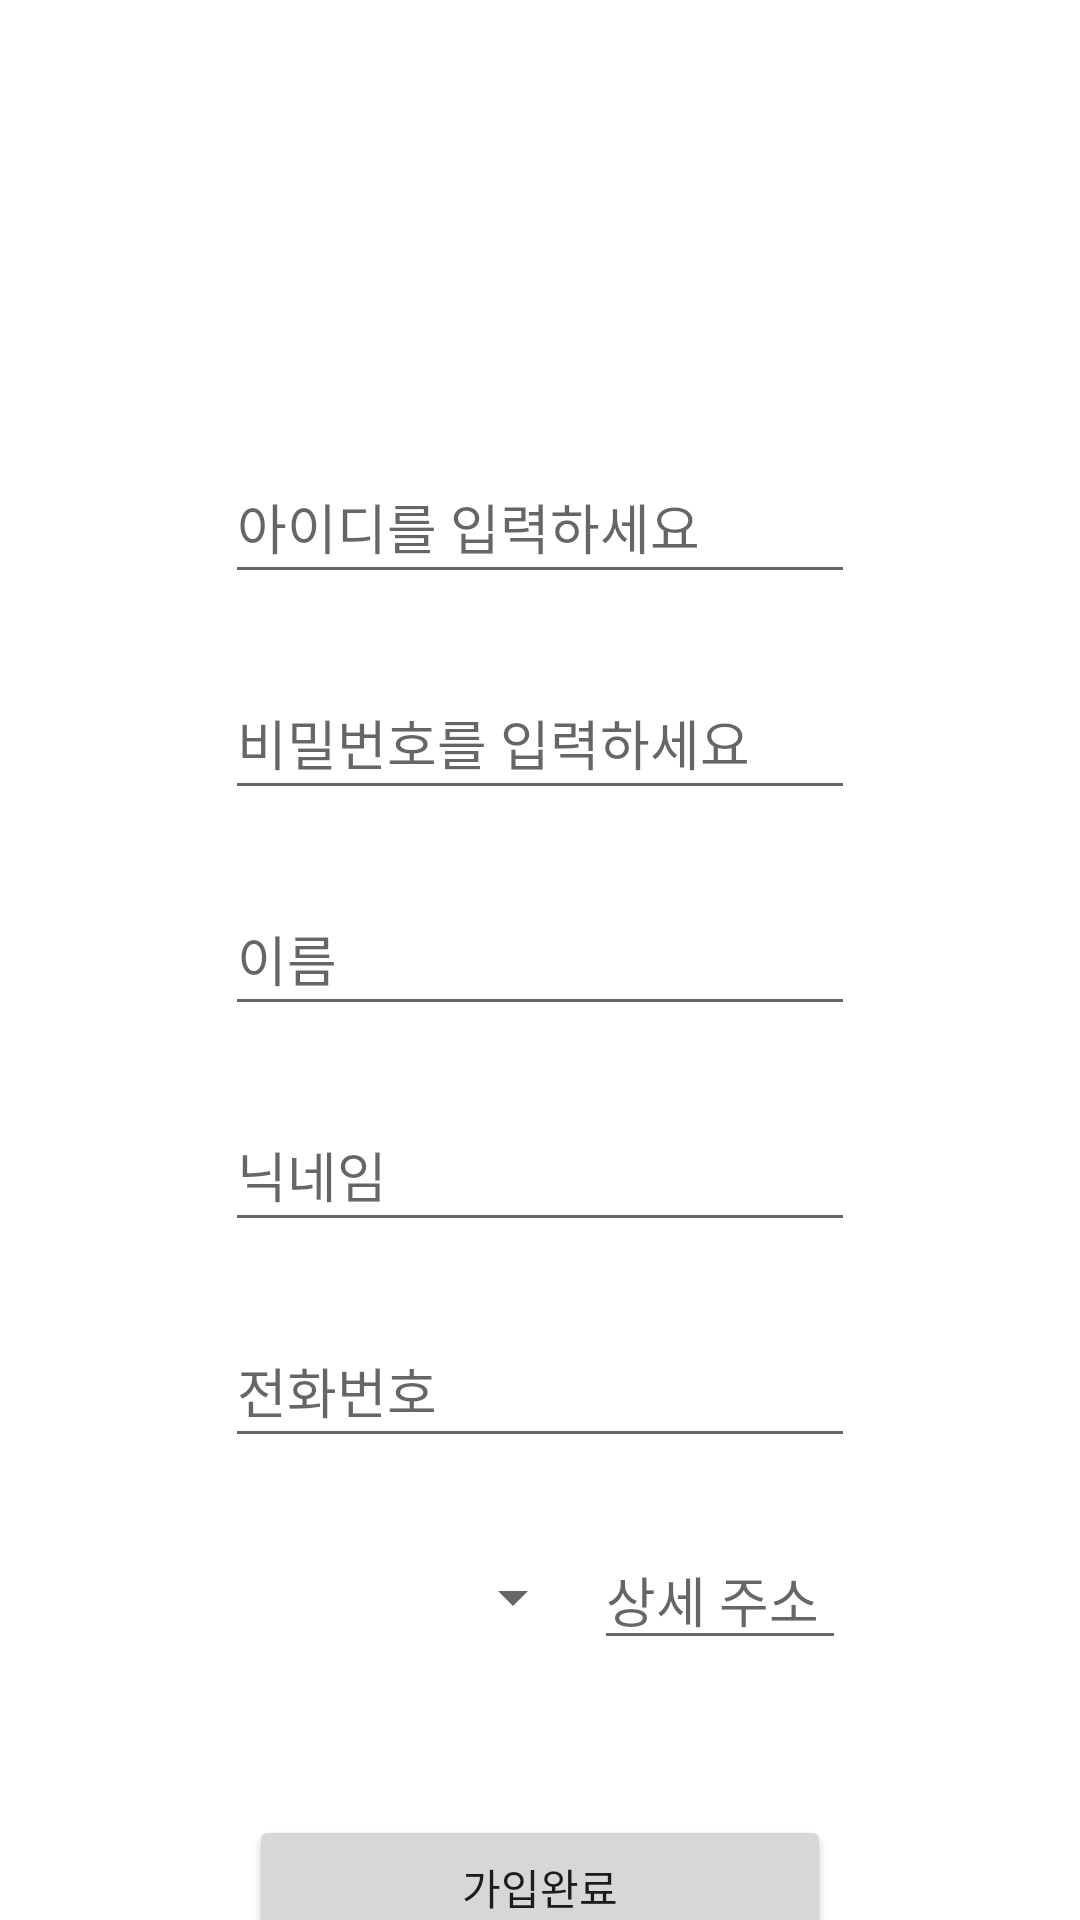

Android layout source for this screen:
<!-- AndroidManifest.xml: application theme Theme.Carrotmarket_cloneproject -->
<!-- res/layout/activity_register.xml -->
<?xml version="1.0" encoding="utf-8"?>
<androidx.constraintlayout.widget.ConstraintLayout xmlns:android="http://schemas.android.com/apk/res/android"
    xmlns:app="http://schemas.android.com/apk/res-auto"
    xmlns:tools="http://schemas.android.com/tools"
    android:layout_width="match_parent"
    android:layout_height="match_parent"
    tools:context=".RegisterActivity">

    <EditText
        android:id="@+id/et_id_clear"
        android:layout_width="wrap_content"
        android:layout_height="wrap_content"
        android:layout_marginStart="8dp"
        android:layout_marginTop="150dp"
        android:layout_marginEnd="8dp"
        android:ems="10"
        android:hint="아이디를 입력하세요"
        android:inputType="textEmailAddress"
        android:minHeight="48dp"
        app:layout_constraintEnd_toEndOf="parent"
        app:layout_constraintStart_toStartOf="parent"
        app:layout_constraintTop_toTopOf="parent" />

    <EditText
        android:id="@+id/et_password_clear"
        android:layout_width="wrap_content"
        android:layout_height="wrap_content"
        android:layout_marginStart="8dp"
        android:layout_marginTop="24dp"
        android:layout_marginEnd="8dp"
        android:ems="10"
        android:hint="비밀번호를 입력하세요"
        android:inputType="textPassword"
        android:minHeight="48dp"
        app:layout_constraintEnd_toEndOf="@+id/et_id_clear"
        app:layout_constraintStart_toStartOf="@+id/et_id_clear"
        app:layout_constraintTop_toBottomOf="@+id/et_id_clear" />

    <EditText
        android:id="@+id/et_name_clear"
        android:layout_width="wrap_content"
        android:layout_height="wrap_content"
        android:layout_marginStart="8dp"
        android:layout_marginTop="24dp"
        android:layout_marginEnd="8dp"
        android:ems="10"
        android:hint="이름"
        android:inputType="textPersonName"
        android:minHeight="48dp"
        app:layout_constraintEnd_toEndOf="@+id/et_password_clear"
        app:layout_constraintStart_toStartOf="@+id/et_password_clear"
        app:layout_constraintTop_toBottomOf="@+id/et_password_clear" />

    <EditText
        android:id="@+id/et_nickname_clear"
        android:layout_width="wrap_content"
        android:layout_height="wrap_content"
        android:layout_marginStart="8dp"
        android:layout_marginTop="24dp"
        android:layout_marginEnd="8dp"
        android:ems="10"
        android:hint="닉네임"
        android:inputType="textPersonName"
        android:minHeight="48dp"
        app:layout_constraintEnd_toEndOf="@+id/et_name_clear"
        app:layout_constraintStart_toStartOf="@+id/et_name_clear"
        app:layout_constraintTop_toBottomOf="@+id/et_name_clear" />

    <EditText
        android:id="@+id/et_phone_clear"
        android:layout_width="wrap_content"
        android:layout_height="wrap_content"
        android:layout_marginStart="8dp"
        android:layout_marginTop="24dp"
        android:layout_marginEnd="8dp"
        android:ems="10"
        android:hint="전화번호"
        android:inputType="phone"
        android:minHeight="48dp"
        app:layout_constraintEnd_toEndOf="@+id/et_nickname_clear"
        app:layout_constraintStart_toStartOf="@+id/et_nickname_clear"
        app:layout_constraintTop_toBottomOf="@+id/et_nickname_clear" />

    <Spinner
        android:id="@+id/spinner_city"
        android:layout_width="120dp"
        android:layout_height="45dp"
        android:layout_marginTop="24dp"
        android:spinnerMode="dialog"
        app:layout_constraintStart_toStartOf="@id/et_phone_clear"
        app:layout_constraintTop_toBottomOf="@+id/et_phone_clear"
        />

    <EditText
        android:id="@+id/et_town"
        android:layout_width="wrap_content"
        android:layout_height="wrap_content"
        android:layout_marginTop="24dp"
        android:hint="상세 주소"
        android:ems="4"
        app:layout_constraintEnd_toEndOf="@+id/et_phone_clear"
        app:layout_constraintStart_toEndOf="@+id/spinner_city"
        app:layout_constraintTop_toBottomOf="@+id/et_phone_clear"
         />


    <Button
        android:id="@+id/btn_register_clear"
        android:layout_width="0dp"
        android:layout_height="wrap_content"
        android:layout_marginStart="8dp"
        android:layout_marginTop="50dp"
        android:layout_marginEnd="8dp"
        android:text="가입완료"
        app:layout_constraintHorizontal_bias="0.0"
        app:layout_constraintEnd_toEndOf="@+id/et_phone_clear"
        app:layout_constraintStart_toStartOf="@+id/et_phone_clear"
        app:layout_constraintTop_toBottomOf="@+id/spinner_city" />


</androidx.constraintlayout.widget.ConstraintLayout>
<!-- resources referenced by this layout -->
<resources>
  <style name="Theme.Carrotmarket_cloneproject" parent="Theme.MaterialComponents.DayNight.NoActionBar">
          
          <item name="colorPrimary">@color/colorOrange</item>
          <item name="colorPrimaryVariant">@color/colorGray</item>
          <item name="colorOnPrimary">@color/white</item>
          
          <item name="colorSecondary">@color/black</item>
          <item name="colorSecondaryVariant">@color/teal_700</item>
          <item name="colorOnSecondary">@color/black</item>
          
          <item name="android:statusBarColor" tools:targetApi="l">?attr/colorPrimaryVariant</item>
          
      </style>
  <color name="colorOrange">#f76707</color>
  <color name="colorGray">#EEEEEE</color>
  <color name="white">#FFFFFFFF</color>
  <color name="black">#FF000000</color>
  <color name="teal_700">#FF018786</color>
</resources>
